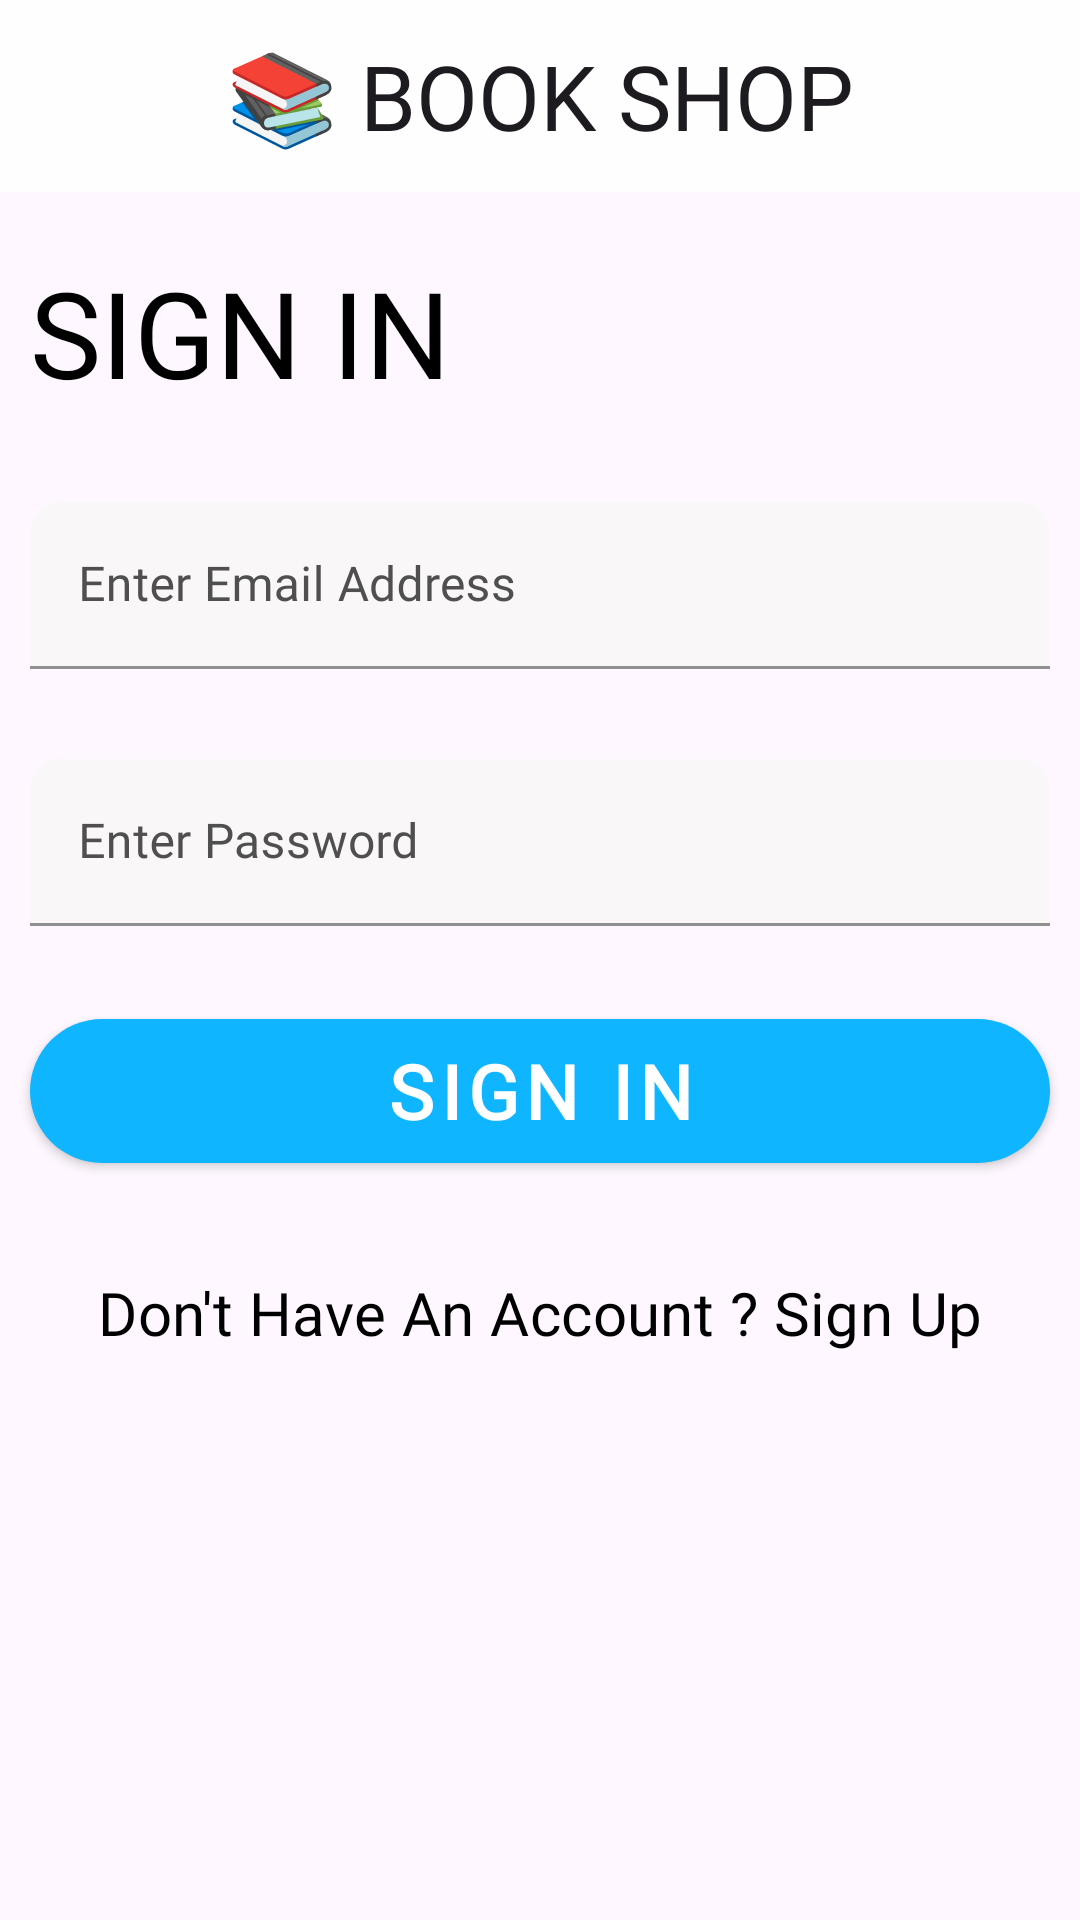

The Android layout XML behind this screen, and the referenced resources:
<!-- AndroidManifest.xml: application theme Theme.BookStore -->
<!-- res/layout/fragment_sign_in.xml -->
<?xml version="1.0" encoding="utf-8"?>
<LinearLayout xmlns:android="http://schemas.android.com/apk/res/android"
    xmlns:app="http://schemas.android.com/apk/res-auto"
    xmlns:tools="http://schemas.android.com/tools"
    android:layout_width="match_parent"
    android:layout_height="match_parent"
    android:orientation="vertical"
    tools:context=".ui.fragment.onboarding.SignInFragment">

    <include layout="@layout/app_bar" />

    
    <TextView
        android:id="@+id/textView"
        android:layout_width="match_parent"
        android:layout_height="wrap_content"
        android:layout_marginTop="20dp"
        android:fontFamily="@font/montserrat_bold"
        android:paddingLeft="10dp"
        android:text="SIGN IN"
        android:textSize="40dp" />

    <LinearLayout
        android:layout_width="match_parent"
        android:layout_height="wrap_content"
        android:layout_marginTop="20dp"
        android:orientation="vertical"
        android:padding="10dp">

        <com.google.android.material.textfield.TextInputLayout
            android:id="@+id/userName"
            style="@style/TextInputStyle"
            android:layout_width="match_parent"
            android:layout_height="wrap_content"
            android:hint="Enter Email Address">

            <com.google.android.material.textfield.TextInputEditText
                android:id="@+id/emailAddress"
                style="@style/TextInputEditText"
                android:layout_width="match_parent"
                android:layout_height="wrap_content"
                android:fontFamily="@font/nunitosans_bold" />

        </com.google.android.material.textfield.TextInputLayout>

        <com.google.android.material.textfield.TextInputLayout

            style="@style/TextInputStyle"
            android:layout_width="match_parent"
            android:layout_height="wrap_content"
            android:layout_marginTop="30dp"
            android:hint="Enter Password">

            <com.google.android.material.textfield.TextInputEditText
                android:id="@+id/password"
                android:layout_width="match_parent"
                android:layout_height="wrap_content"
                android:fontFamily="@font/nunitosans_bold"
                android:inputType="textPassword" />

        </com.google.android.material.textfield.TextInputLayout>
    </LinearLayout>

    <com.google.android.material.button.MaterialButton
        android:id="@+id/signIn"
        style="@style/Button"
        android:layout_width="match_parent"
        android:layout_height="60dp"
        android:layout_gravity="center"
        android:layout_marginLeft="10dp"
        android:layout_marginTop="15dp"
        android:layout_marginRight="10dp"
        android:fontFamily="@font/montserrat_bold"
        android:text="SIGN IN"
        android:textFontWeight="900"
        android:textSize="25dp"
        app:cornerRadius="100dp" />

    <Button
        android:id="@+id/dontHaveAnAccount"
        style="@style/textButton"
        android:layout_width="match_parent"
        android:layout_height="wrap_content"
        android:layout_marginTop="20dp"
        android:fontFamily="@font/nunitosans_bold"
        android:gravity="center"
        android:text="Don't Have An Account ? Sign Up"
        android:textSize="20dp" />

    <Button
        android:id="@+id/forgotPassword"
        style="@style/textButton"
        android:layout_width="match_parent"
        android:layout_height="wrap_content"
        android:layout_marginTop="10dp"
        android:fontFamily="@font/nunitosans_bold"
        android:gravity="center"
        android:text="Forgot Password ? "
        android:textSize="20dp"
        android:visibility="gone" />

    <ProgressBar
        android:id="@+id/progressBar"
        style="?android:attr/progressBarStyle"
        android:visibility="invisible"
        android:layout_width="match_parent"
        android:layout_height="wrap_content" />


</LinearLayout>
<!-- res/layout/app_bar.xml (included above) -->
<com.google.android.material.appbar.AppBarLayout xmlns:android="http://schemas.android.com/apk/res/android"
    xmlns:app="http://schemas.android.com/apk/res-auto"
    android:layout_width="match_parent"
    android:layout_height="wrap_content"
    >

    <com.google.android.material.appbar.MaterialToolbar
        android:id="@+id/topAppBar"
        style="@style/Widget.App.Toolbar"
        android:layout_width="match_parent"
        android:layout_height="?attr/actionBarSize"
        app:title="📚 BOOK SHOP"
        app:titleCentered="true"
        >

    </com.google.android.material.appbar.MaterialToolbar>
</com.google.android.material.appbar.AppBarLayout>
<!-- resources referenced by this layout -->
<resources>
  <style name="Button" parent="Widget.MaterialComponents.Button">
          <item name="backgroundTint">#10B5FF</item>
      </style>
  <style name="TextInputEditText" parent="ThemeOverlay.Material3.TextInputEditText">
          <item name="android:textSize">20dp</item>
      </style>
  <style name="TextInputStyle" parent="Widget.MaterialComponents.TextInputLayout.FilledBox">
          <item name="hintTextColor">@color/black</item>
          <item name="android:textColorHint">#504F4F</item>
          <item name="boxBackgroundColor">#F9F7F7</item>
          <item name="boxStrokeColor">@color/black</item>
          <item name="boxCornerRadiusTopStart">10dp</item>
          <item name="boxCornerRadiusTopEnd">10dp</item>
      </style>
  <style name="Widget.App.Toolbar" parent="Widget.Material3.Toolbar">
          <item name="titleTextAppearance">@style/Text</item>
  
      </style>
  <style name="textButton" parent="Widget.Material3.Button.TextButton">
          <item name="android:textColor">@color/black</item>
          <item name="backgroundTint">@color/white</item>
      </style>
  <style name="Theme.BookStore" parent="Theme.Material3.DayNight.NoActionBar">
          
          <item name="colorPrimary">@color/purple_500</item>
          <item name="colorPrimaryVariant">#989898</item>
          <item name="colorOnPrimary">@color/white</item>
          
          <item name="colorSecondary">@color/teal_200</item>
          <item name="colorSecondaryVariant">@color/teal_700</item>
          <item name="colorOnSecondary">@color/black</item>
          
          <item name="android:statusBarColor" tools:targetApi="l">?attr/colorPrimaryVariant</item>
          <item name="android:textColor">@color/black</item>
  
          <item name="colorSurface">#D8FFFFFF</item>
  
          <item name="bottomNavigationStyle">@style/Widget.App.BottomNavigationView</item>
  
          
      </style>
  <style name="Text" parent="TextAppearance.Material3.TitleLarge">
          <item name="fontFamily">@font/montserrat_bold</item>
          <item name="android:fontFamily">@font/montserrat_bold</item>
          <item name="android:textSize">30dp</item>
  
      </style>
  <style name="Widget.App.BottomNavigationView" parent="Widget.Material3.BottomNavigationView">
          <item name="materialThemeOverlay">@style/ThemeOverlay.App.BottomNavigationView</item>
  
          <item name="backgroundTint">#00FFFFFF</item>
          <item name="itemRippleColor">#FFFFFF</item>
      </style>
  <style name="ThemeOverlay.App.BottomNavigationView" parent="">
  
  
  
      </style>
  <!-- not gathered from this repository: default colours our renderer supplied (Android Studio template values) -->
  <color name="purple_500">#FF6200EE</color>
  <color name="teal_200">#FF03DAC5</color>
  <color name="teal_700">#FF018786</color>
  <color name="black">#FF000000</color>
  <color name="white">#FFFFFFFF</color>
</resources>
